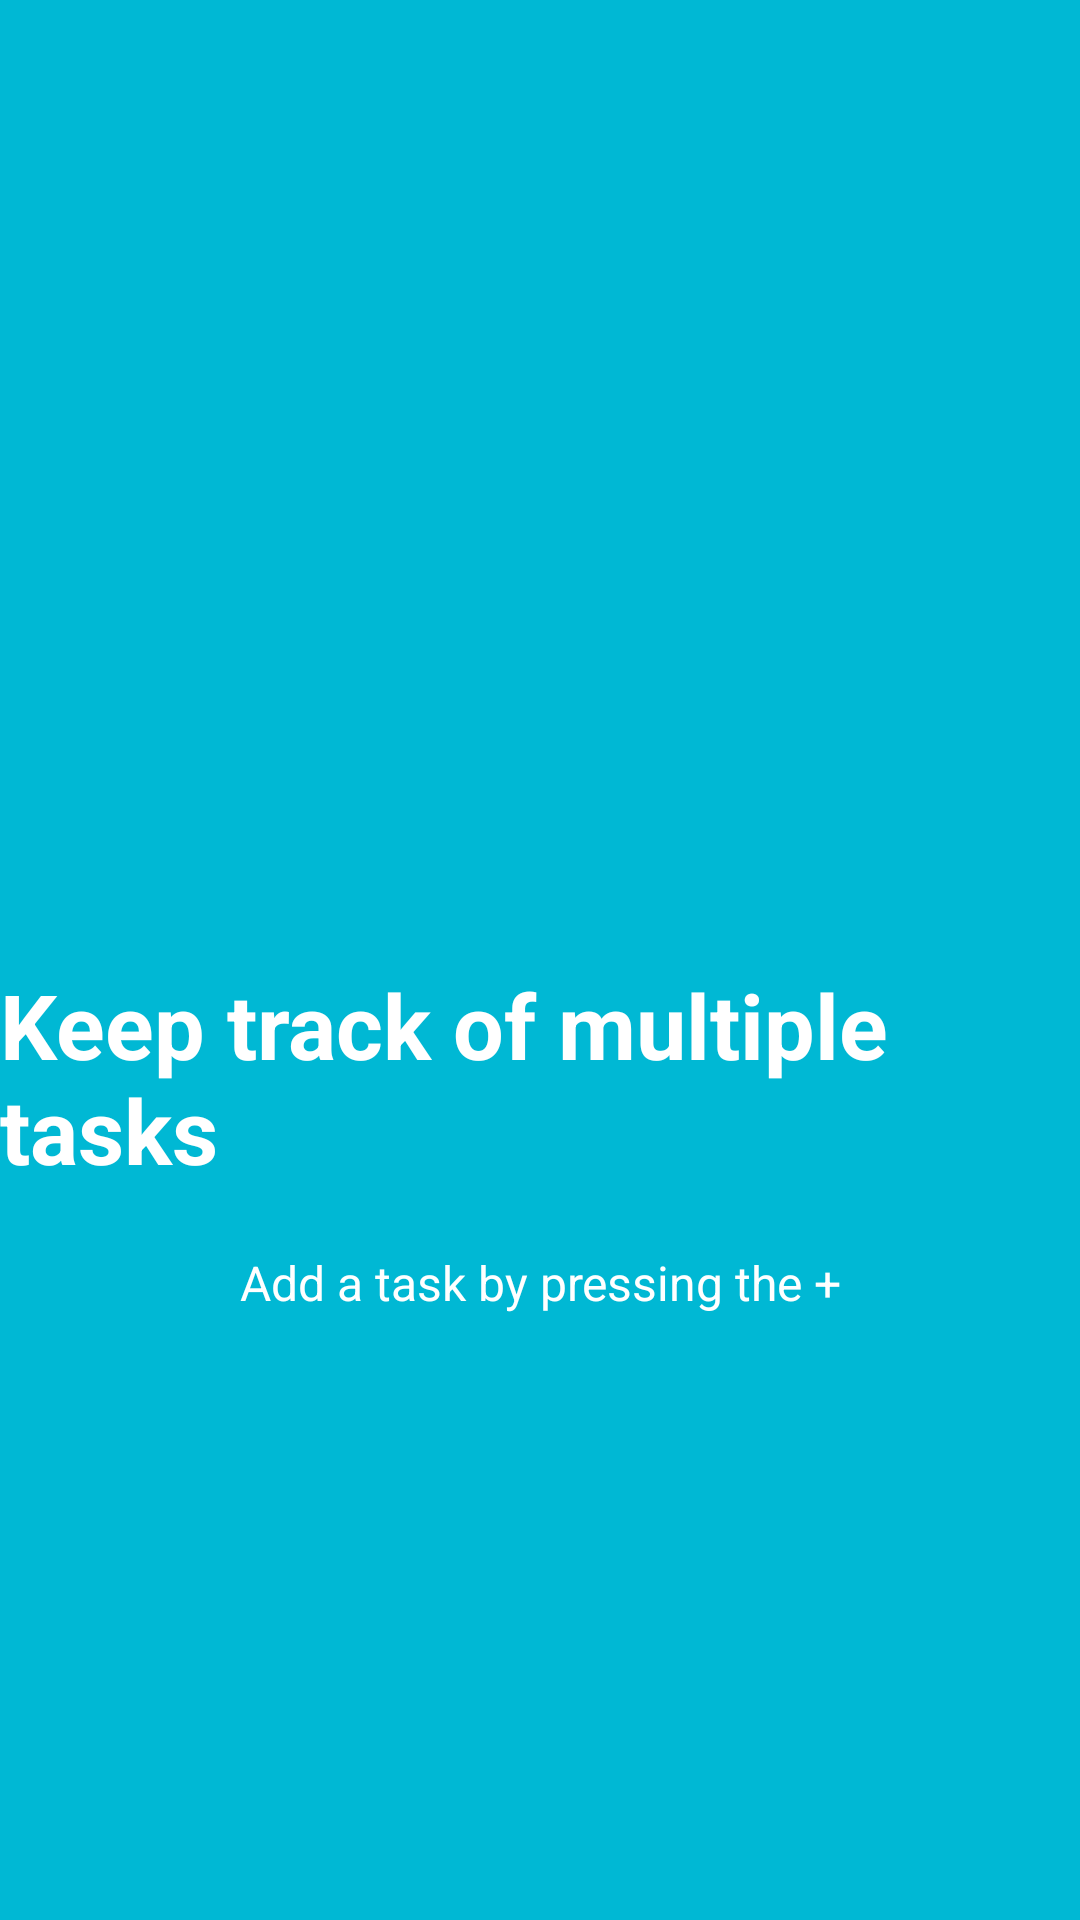

Layout XML and referenced resources for this Android screen:
<!-- AndroidManifest.xml: application theme AppTheme -->
<!-- res/layout/welcome_slide_2.xml -->
<?xml version="1.0" encoding="utf-8"?>
<RelativeLayout xmlns:android="http://schemas.android.com/apk/res/android"
    xmlns:app="http://schemas.android.com/apk/res-auto"
    android:layout_width="match_parent"
    android:layout_height="match_parent"
    android:background="@color/bg_screen2">

    <LinearLayout
        android:layout_width="wrap_content"
        android:layout_height="wrap_content"
        android:layout_centerInParent="true"
        android:gravity="center_horizontal"
        android:orientation="vertical">

        <ImageView
            android:layout_width="@dimen/img_width_height"
            android:layout_height="@dimen/img_width_height"
            app:srcCompat="@drawable/ic_add" />

        <TextView
            android:layout_width="wrap_content"
            android:layout_height="wrap_content"
            android:text="@string/slide_2_title"
            android:textColor="@android:color/white"
            android:textSize="@dimen/slide_title"
            android:textStyle="bold" />

        <TextView
            android:layout_width="wrap_content"
            android:layout_height="wrap_content"
            android:layout_marginTop="20dp"
            android:paddingLeft="@dimen/desc_padding"
            android:paddingRight="@dimen/desc_padding"
            android:text="@string/slide_2_desc"
            android:textAlignment="center"
            android:textColor="@android:color/white"
            android:textSize="@dimen/slide_desc" />

    </LinearLayout>
</RelativeLayout>
<!-- resources referenced by this layout -->
<resources>
  <color name="bg_screen2">#00b8d4</color>
  <dimen name="desc_padding">40dp</dimen>
  <dimen name="img_width_height">120dp</dimen>
  <dimen name="slide_desc">16dp</dimen>
  <dimen name="slide_title">30dp</dimen>
  <string name="slide_2_desc">Add a task by pressing the +</string>
  <string name="slide_2_title">Keep track of multiple tasks</string>
  <style name="AppTheme" parent="Theme.AppCompat.Light.DarkActionBar">
          
          <item name="colorPrimary">@color/colorPrimary</item>
          <item name="colorPrimaryDark">@color/colorPrimaryDark</item>
          <item name="colorAccent">@color/colorAccent</item>
          <item name="preferenceTheme">@style/PreferenceThemeOverlay.v14.Material</item>
      </style>
  <color name="colorPrimary">#673AB7</color>
  <color name="colorPrimaryDark">#512DA8</color>
  <color name="colorAccent">#448AFF</color>
</resources>
